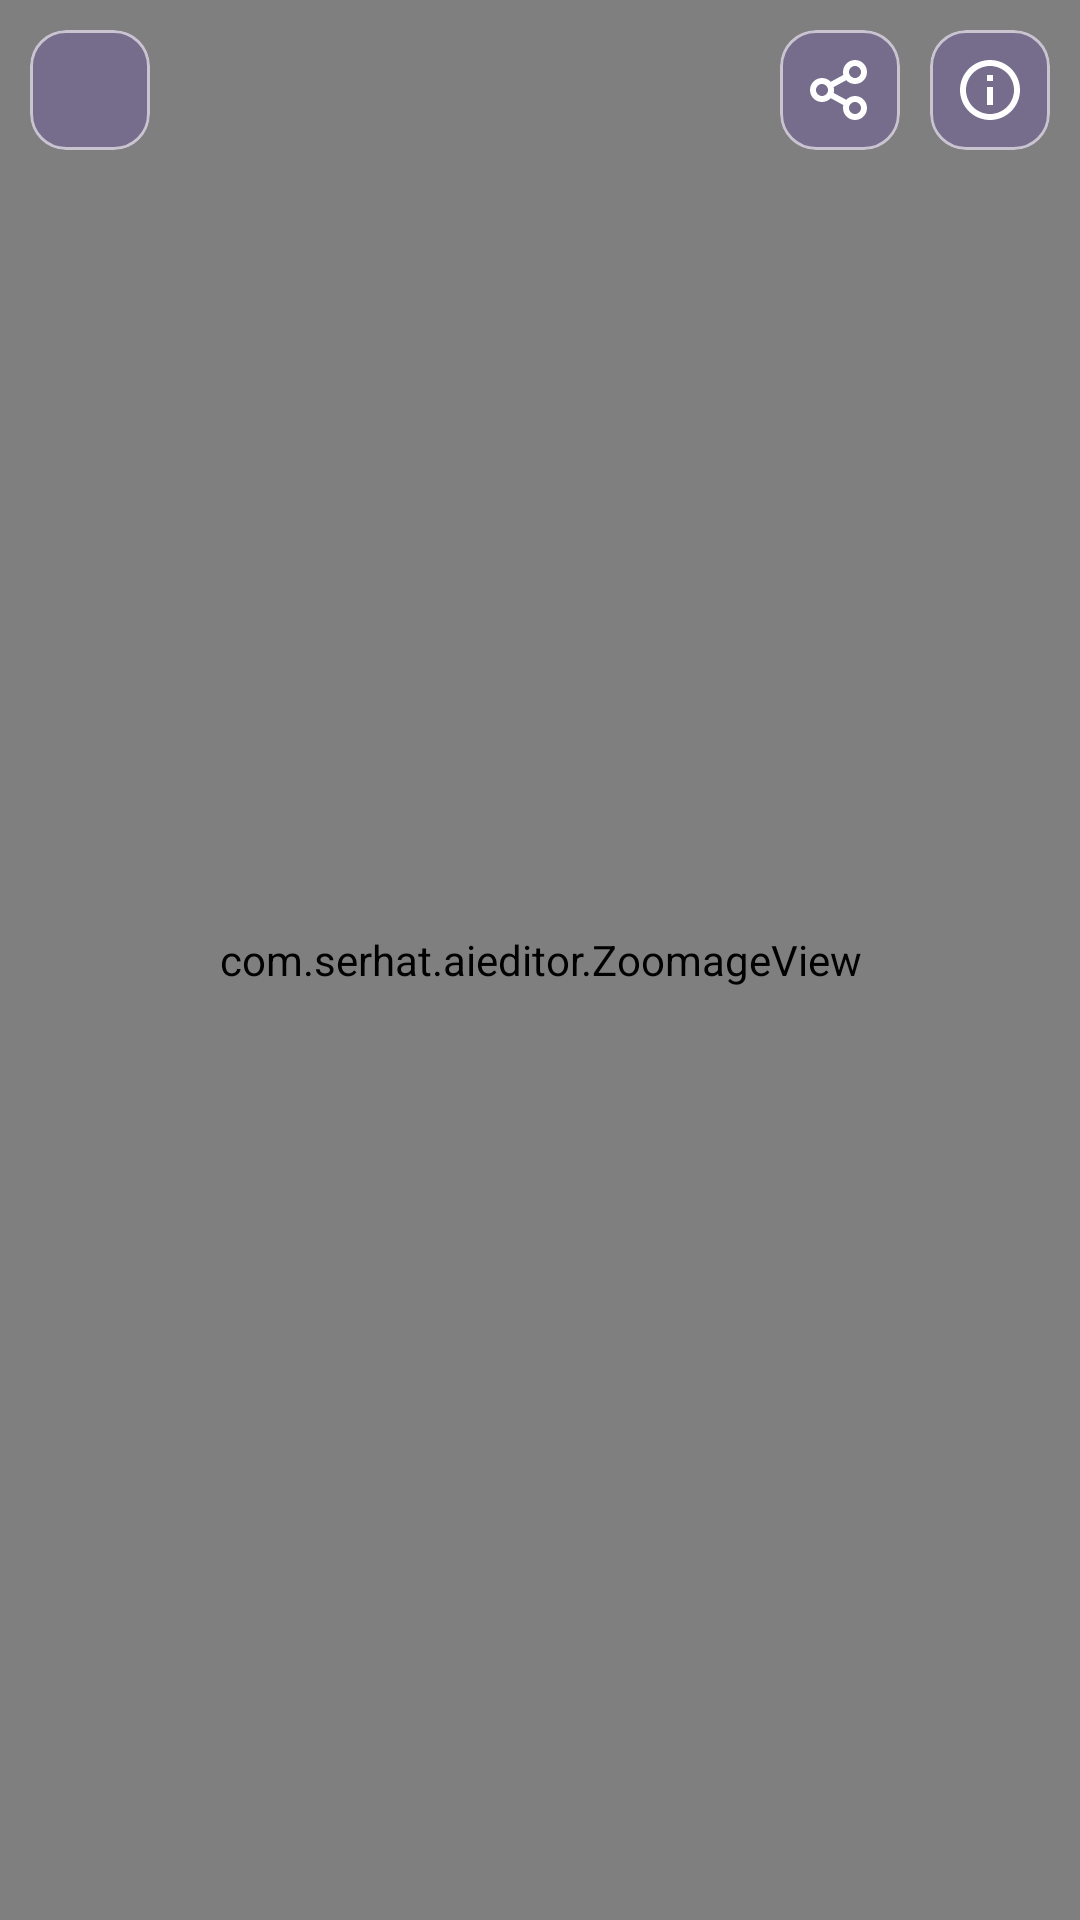

The Android layout XML behind this screen, and the referenced resources:
<!-- AndroidManifest.xml: application theme Theme.AIEditor -->
<!-- res/layout/fullscreen_image.xml -->
<?xml version="1.0" encoding="utf-8"?>
<FrameLayout xmlns:android="http://schemas.android.com/apk/res/android"
    xmlns:app="http://schemas.android.com/apk/res-auto"
    android:layout_width="match_parent"
    android:layout_height="match_parent"
    android:background="@color/black">

    <com.serhat.aieditor.ZoomageView
        android:id="@+id/bigImageView"
        android:layout_width="match_parent"
        android:layout_height="match_parent"
        android:background="@color/black"
        app:zoomage_animateOnReset="true"
        app:zoomage_autoCenter="true"
        app:zoomage_autoResetMode="UNDER"
        app:zoomage_maxScale="8"
        app:zoomage_minScale="0.6"
        app:zoomage_restrictBounds="false"
        app:zoomage_translatable="true"
        app:zoomage_zoomable="true" />


    <com.google.android.material.card.MaterialCardView
        android:layout_width="40dp"
        android:layout_height="40dp"
        android:layout_marginStart="10dp"
        android:layout_marginTop="10dp"
        app:cardBackgroundColor="#5E6750A4">

        <ImageButton
            android:id="@+id/go_back_IB"
            android:layout_width="match_parent"
            android:layout_height="match_parent"
            android:background="?selectableItemBackground"
            android:padding="7dp"
            android:src="@drawable/baseline_arrow_back_24"
            app:tint="@color/white" />

    </com.google.android.material.card.MaterialCardView>


    <LinearLayout
        android:layout_width="wrap_content"
        android:layout_height="40dp"
        android:layout_gravity="right"
        android:layout_marginTop="10dp"
        android:layout_marginEnd="10dp"
        android:orientation="horizontal">

        <com.google.android.material.card.MaterialCardView
            android:layout_width="40dp"
            android:layout_height="40dp"
            android:layout_marginEnd="10dp"
            app:cardBackgroundColor="#5E6750A4">

            <ImageButton
                android:id="@+id/share_IB"
                android:layout_width="match_parent"
                android:layout_height="match_parent"
                android:background="?selectableItemBackground"
                android:padding="7dp"
                android:src="@drawable/share_line"
                app:tint="@color/white" />

        </com.google.android.material.card.MaterialCardView>

        <com.google.android.material.card.MaterialCardView
            android:id="@+id/download_MC"
            android:layout_width="40dp"
            android:layout_height="40dp"
            android:layout_marginEnd="10dp"
            android:visibility="gone"
            app:cardBackgroundColor="#5E6750A4">

            <ImageButton
                android:id="@+id/download_IB"
                android:layout_width="match_parent"
                android:layout_height="match_parent"
                android:background="?selectableItemBackground"
                android:padding="7dp"
                android:src="@drawable/baseline_arrow_downward_24"
                app:tint="@color/white" />

        </com.google.android.material.card.MaterialCardView>

        <com.google.android.material.card.MaterialCardView
            android:layout_width="40dp"
            android:layout_height="40dp"
            app:cardBackgroundColor="#5E6750A4">

            <ImageButton
                android:id="@+id/image_info_IB"
                android:layout_width="match_parent"
                android:layout_height="match_parent"
                android:background="?selectableItemBackground"
                android:padding="7dp"
                android:src="@drawable/baseline_info_outline_24"
                app:tint="@color/white" />

        </com.google.android.material.card.MaterialCardView>


    </LinearLayout>


</FrameLayout>
<!-- resources referenced by this layout -->
<resources>
  <color name="black">#FF000000</color>
  <color name="white">#FFFFFFFF</color>
  <!-- drawable baseline_info_outline_24 (drawable) -->
  <vector android:height="24dp" android:tint="?colorControlNormal"
      android:viewportHeight="24" android:viewportWidth="24"
      android:width="24dp" xmlns:android="http://schemas.android.com/apk/res/android">
      <path android:fillColor="@android:color/white" android:pathData="M11,7h2v2h-2V7zM11,11h2v6h-2V11zM12,2C6.48,2 2,6.48 2,12s4.48,10 10,10s10,-4.48 10,-10S17.52,2 12,2zM12,20c-4.41,0 -8,-3.59 -8,-8s3.59,-8 8,-8s8,3.59 8,8S16.41,20 12,20z"/>
  </vector>
  <!-- drawable share_line (drawable) -->
  <vector xmlns:android="http://schemas.android.com/apk/res/android"
      android:width="24dp"
      android:height="24dp"
      android:viewportWidth="24"
      android:viewportHeight="24"
      android:tint="?colorControlNormal">
    <path
        android:fillColor="#FF000000"
        android:pathData="M13.12,17.023L8.921,14.732C8.191,15.512 7.153,16 6,16C3.791,16 2,14.209 2,12C2,9.791 3.791,8 6,8C7.153,8 8.191,8.487 8.921,9.267L13.12,6.977C13.042,6.664 13,6.337 13,6C13,3.791 14.791,2 17,2C19.209,2 21,3.791 21,6C21,8.209 19.209,10 17,10C15.847,10 14.809,9.513 14.079,8.732L9.88,11.023C9.958,11.335 10,11.663 10,12C10,12.337 9.958,12.664 9.88,12.977L14.079,15.267C14.809,14.488 15.847,14 17,14C19.209,14 21,15.791 21,18C21,20.209 19.209,22 17,22C14.791,22 13,20.209 13,18C13,17.663 13.042,17.336 13.12,17.023ZM6,14C7.105,14 8,13.105 8,12C8,10.895 7.105,10 6,10C4.895,10 4,10.895 4,12C4,13.105 4.895,14 6,14ZM17,8C18.105,8 19,7.105 19,6C19,4.895 18.105,4 17,4C15.895,4 15,4.895 15,6C15,7.105 15.895,8 17,8ZM17,20C18.105,20 19,19.105 19,18C19,16.895 18.105,16 17,16C15.895,16 15,16.895 15,18C15,19.105 15.895,20 17,20Z"/>
  </vector>
  <style name="Theme.AIEditor" parent="Base.Theme.AIEditor" />
  <style name="Base.Theme.AIEditor" parent="Theme.Material3.DayNight.NoActionBar">
          
          
          <item name="windowActionModeOverlay">true</item>
  
          <item name="alertDialogTheme">@style/ThemeOverlay.Material3.MaterialAlertDialog</item>
          <item name="dialogCornerRadius">28dp</item>
  
      </style>
</resources>
